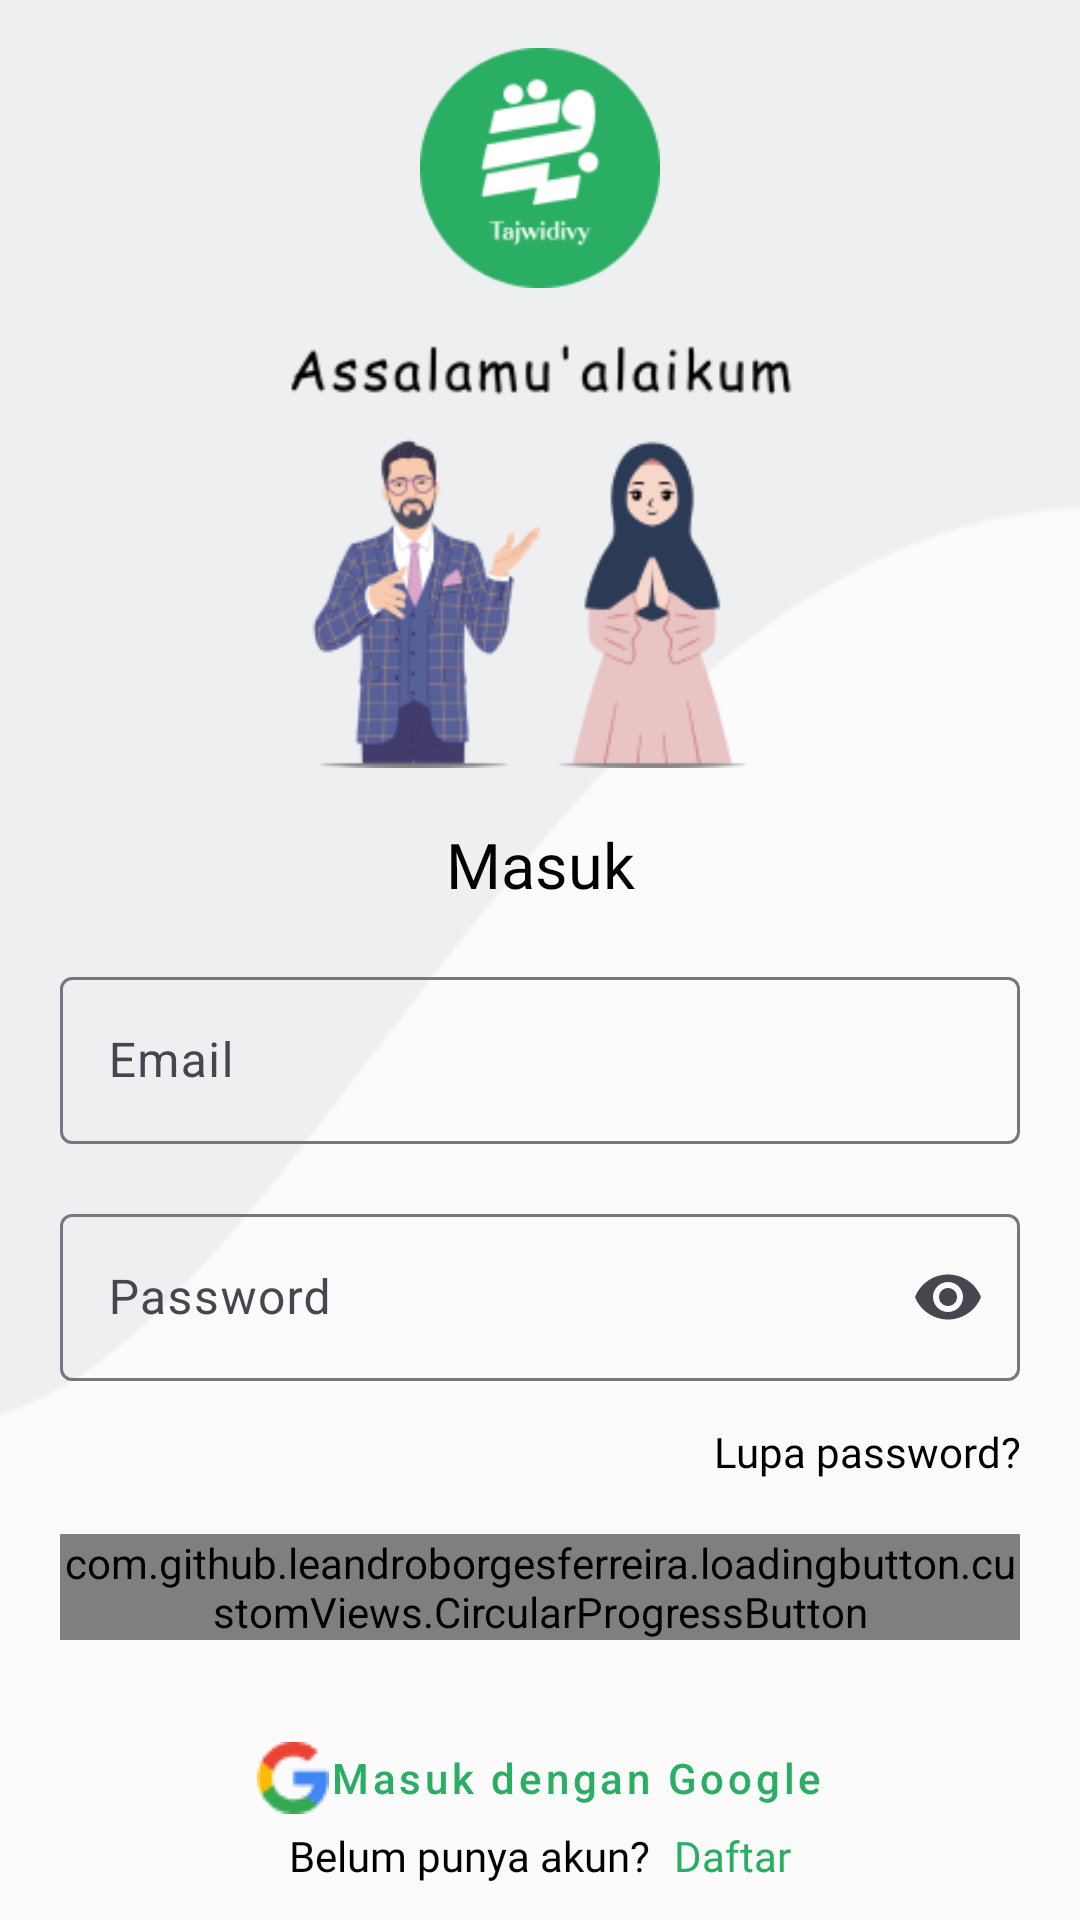

Reconstruct the res/layout file that produces this screen, plus the resources it refers to.
<!-- AndroidManifest.xml: application theme Theme.Tajwidify -->
<!-- res/layout/fragment_login.xml -->
<?xml version="1.0" encoding="utf-8"?>
<androidx.constraintlayout.widget.ConstraintLayout xmlns:android="http://schemas.android.com/apk/res/android"
    xmlns:tools="http://schemas.android.com/tools"
    android:layout_width="match_parent"
    android:layout_height="match_parent"
    xmlns:app="http://schemas.android.com/apk/res-auto"
    android:background="@drawable/bg_auth">

    <ImageView
        android:id="@+id/ivLogo"
        android:layout_width="80dp"
        android:layout_height="80dp"
        android:layout_marginTop="16dp"
        android:src="@drawable/logo_bulet"
        app:layout_constraintEnd_toEndOf="parent"
        app:layout_constraintStart_toStartOf="parent"
        app:layout_constraintTop_toTopOf="parent" />

    <ImageView
        android:id="@+id/ivSalam"
        android:layout_width="200dp"
        android:layout_height="160dp"
        android:src="@drawable/vector_salam"
        app:layout_constraintEnd_toEndOf="@+id/ivLogo"
        app:layout_constraintStart_toStartOf="@+id/ivLogo"
        app:layout_constraintTop_toBottomOf="@+id/ivLogo" />

    <TextView
        android:id="@+id/tvLogin"
        android:layout_width="wrap_content"
        android:layout_height="wrap_content"
        android:layout_marginTop="18dp"
        android:fontFamily="@font/poppins_bold"
        android:text="@string/masuk"
        android:textColor="@color/black"
        android:textSize="21sp"
        app:layout_constraintEnd_toEndOf="@+id/ivSalam"
        app:layout_constraintStart_toStartOf="@+id/ivSalam"
        app:layout_constraintTop_toBottomOf="@+id/ivSalam" />

    <com.google.android.material.textfield.TextInputLayout
        android:id="@+id/inputLayoutEmail"
        android:layout_width="match_parent"
        android:layout_height="wrap_content"
        android:layout_marginTop="18dp"
        android:layout_marginStart="20dp"
        android:layout_marginEnd="20dp"
        app:layout_constraintEnd_toEndOf="@+id/tvLogin"
        app:layout_constraintStart_toStartOf="@id/tvLogin"
        app:layout_constraintTop_toBottomOf="@+id/tvLogin">

        <com.google.android.material.textfield.TextInputEditText
            android:id="@+id/etEmail"
            android:layout_width="match_parent"
            android:layout_height="wrap_content"
            android:textColor="@color/black"
            android:inputType="textEmailAddress"
            android:hint="@string/email" />
    </com.google.android.material.textfield.TextInputLayout>

    <com.google.android.material.textfield.TextInputLayout
        android:id="@+id/inputLayoutPassword"
        android:layout_width="match_parent"
        android:layout_height="wrap_content"
        android:layout_marginTop="18dp"
        app:endIconMode="password_toggle"
        android:layout_marginStart="20dp"
        android:layout_marginEnd="20dp"
        app:layout_constraintEnd_toEndOf="@+id/inputLayoutEmail"
        app:layout_constraintStart_toStartOf="@id/inputLayoutEmail"
        app:layout_constraintTop_toBottomOf="@+id/inputLayoutEmail">

        <com.google.android.material.textfield.TextInputEditText
            android:id="@+id/etPassword"
            android:layout_width="match_parent"
            android:layout_height="wrap_content"
            android:textColor="@color/black"
            android:inputType="textPassword"
            android:hint="@string/password" />
    </com.google.android.material.textfield.TextInputLayout>

    <TextView
        android:id="@+id/tvForgotPassword"
        android:layout_width="wrap_content"
        android:layout_height="wrap_content"
        android:textSize="14sp"
        android:text="Lupa password?"
        android:layout_marginTop="14dp"
        android:textColor="@color/black"
        android:fontFamily="@font/poppins_regular"
        app:layout_constraintEnd_toEndOf="@id/inputLayoutPassword"
        app:layout_constraintTop_toBottomOf="@+id/inputLayoutPassword" />

    <com.github.leandroborgesferreira.loadingbutton.customViews.CircularProgressButton
        android:id="@+id/btn_login"
        android:layout_width="match_parent"
        android:layout_height="wrap_content"
        android:fontFamily="@font/poppins_bold"
        android:text="@string/masuk"
        app:spinning_bar_color="@color/white"
        app:spinning_bar_width="4dp"
        android:layout_marginStart="20dp"
        android:layout_marginEnd="20dp"
        android:background="@drawable/custom_button"
        android:textColor="@color/white"
        android:textAllCaps="false"
        android:layout_marginTop="18dp"
        app:layout_constraintEnd_toEndOf="parent"
        app:layout_constraintStart_toStartOf="parent"
        app:layout_constraintTop_toBottomOf="@+id/tvForgotPassword" />

    <Button
        android:id="@+id/btn_google"
        style="@style/Widget.MaterialComponents.Button.OutlinedButton"
        android:layout_width="wrap_content"
        android:layout_height="60dp"
        android:drawableLeft="@drawable/ic_google"
        android:text="Masuk dengan Google"
        android:textAllCaps="false"
        android:layout_marginTop="16dp"
        app:layout_constraintEnd_toEndOf="@+id/btn_login"
        app:layout_constraintStart_toStartOf="@+id/btn_login"
        app:layout_constraintTop_toBottomOf="@+id/btn_login" />

    <LinearLayout
        android:id="@+id/linearBelumPunyaAkun"
        android:layout_width="wrap_content"
        android:layout_height="wrap_content"
        android:orientation="horizontal"
        app:layout_constraintBottom_toBottomOf="parent"
        app:layout_constraintEnd_toEndOf="@+id/btn_google"
        android:gravity="center"
        android:layout_marginBottom="12dp"
        app:layout_constraintStart_toStartOf="@+id/btn_google">

        <TextView
            android:layout_width="wrap_content"
            android:layout_height="wrap_content"
            android:fontFamily="@font/poppins_regular"
            android:text="Belum punya akun?"
            android:textColor="@color/black"
            android:textSize="14sp"
            app:layout_constraintTop_toBottomOf="@+id/btn_signup" />

        <TextView
            android:id="@+id/dontHaveAccount"
            android:layout_width="wrap_content"
            android:layout_height="wrap_content"
            android:fontFamily="@font/poppins_bold"
            android:layout_marginStart="8dp"
            android:text="@string/register"
            android:textColor="@color/green"
            android:textSize="14sp"
            app:layout_constraintTop_toBottomOf="@+id/btn_signup" />
    </LinearLayout>

</androidx.constraintlayout.widget.ConstraintLayout>
<!-- resources referenced by this layout -->
<resources>
  <color name="black">#FF000000</color>
  <color name="green">#2AAE63</color>
  <color name="white">#FFFFFFFF</color>
  <!-- drawable bg_auth: png bitmap (drawable, 6283 bytes) -->
  <!-- drawable custom_button (drawable) -->
  <?xml version="1.0" encoding="utf-8"?>
  <shape xmlns:android="http://schemas.android.com/apk/res/android"
      android:shape="rectangle">
  
      <solid
          android:color="@color/green"/>
  
      <corners
          android:radius="50dp"/>
  
  </shape>
  <!-- drawable ic_google: png bitmap (drawable, 885 bytes) -->
  <!-- drawable logo_bulet: png bitmap (drawable, 6109 bytes) -->
  <!-- drawable vector_salam: png bitmap (drawable, 23693 bytes) -->
  <string name="email">Email</string>
  <string name="masuk">Masuk</string>
  <string name="password">Password</string>
  <string name="register">Daftar</string>
  <style name="Theme.Tajwidify" parent="Base.Theme.Tajwidify" />
  <style name="Base.Theme.Tajwidify" parent="Theme.Material3.Light.NoActionBar">
          <item name="colorPrimary">@color/green</item>
          <item name="colorOnPrimary">@color/white</item>
          
          <item name="colorSecondary">@color/green_light</item>
          <item name="colorOnSecondary">@color/white</item>
          
          <item name="android:statusBarColor">?attr/colorPrimaryVariant</item>
      </style>
  <color name="green_light">#00FF0D</color>
</resources>
